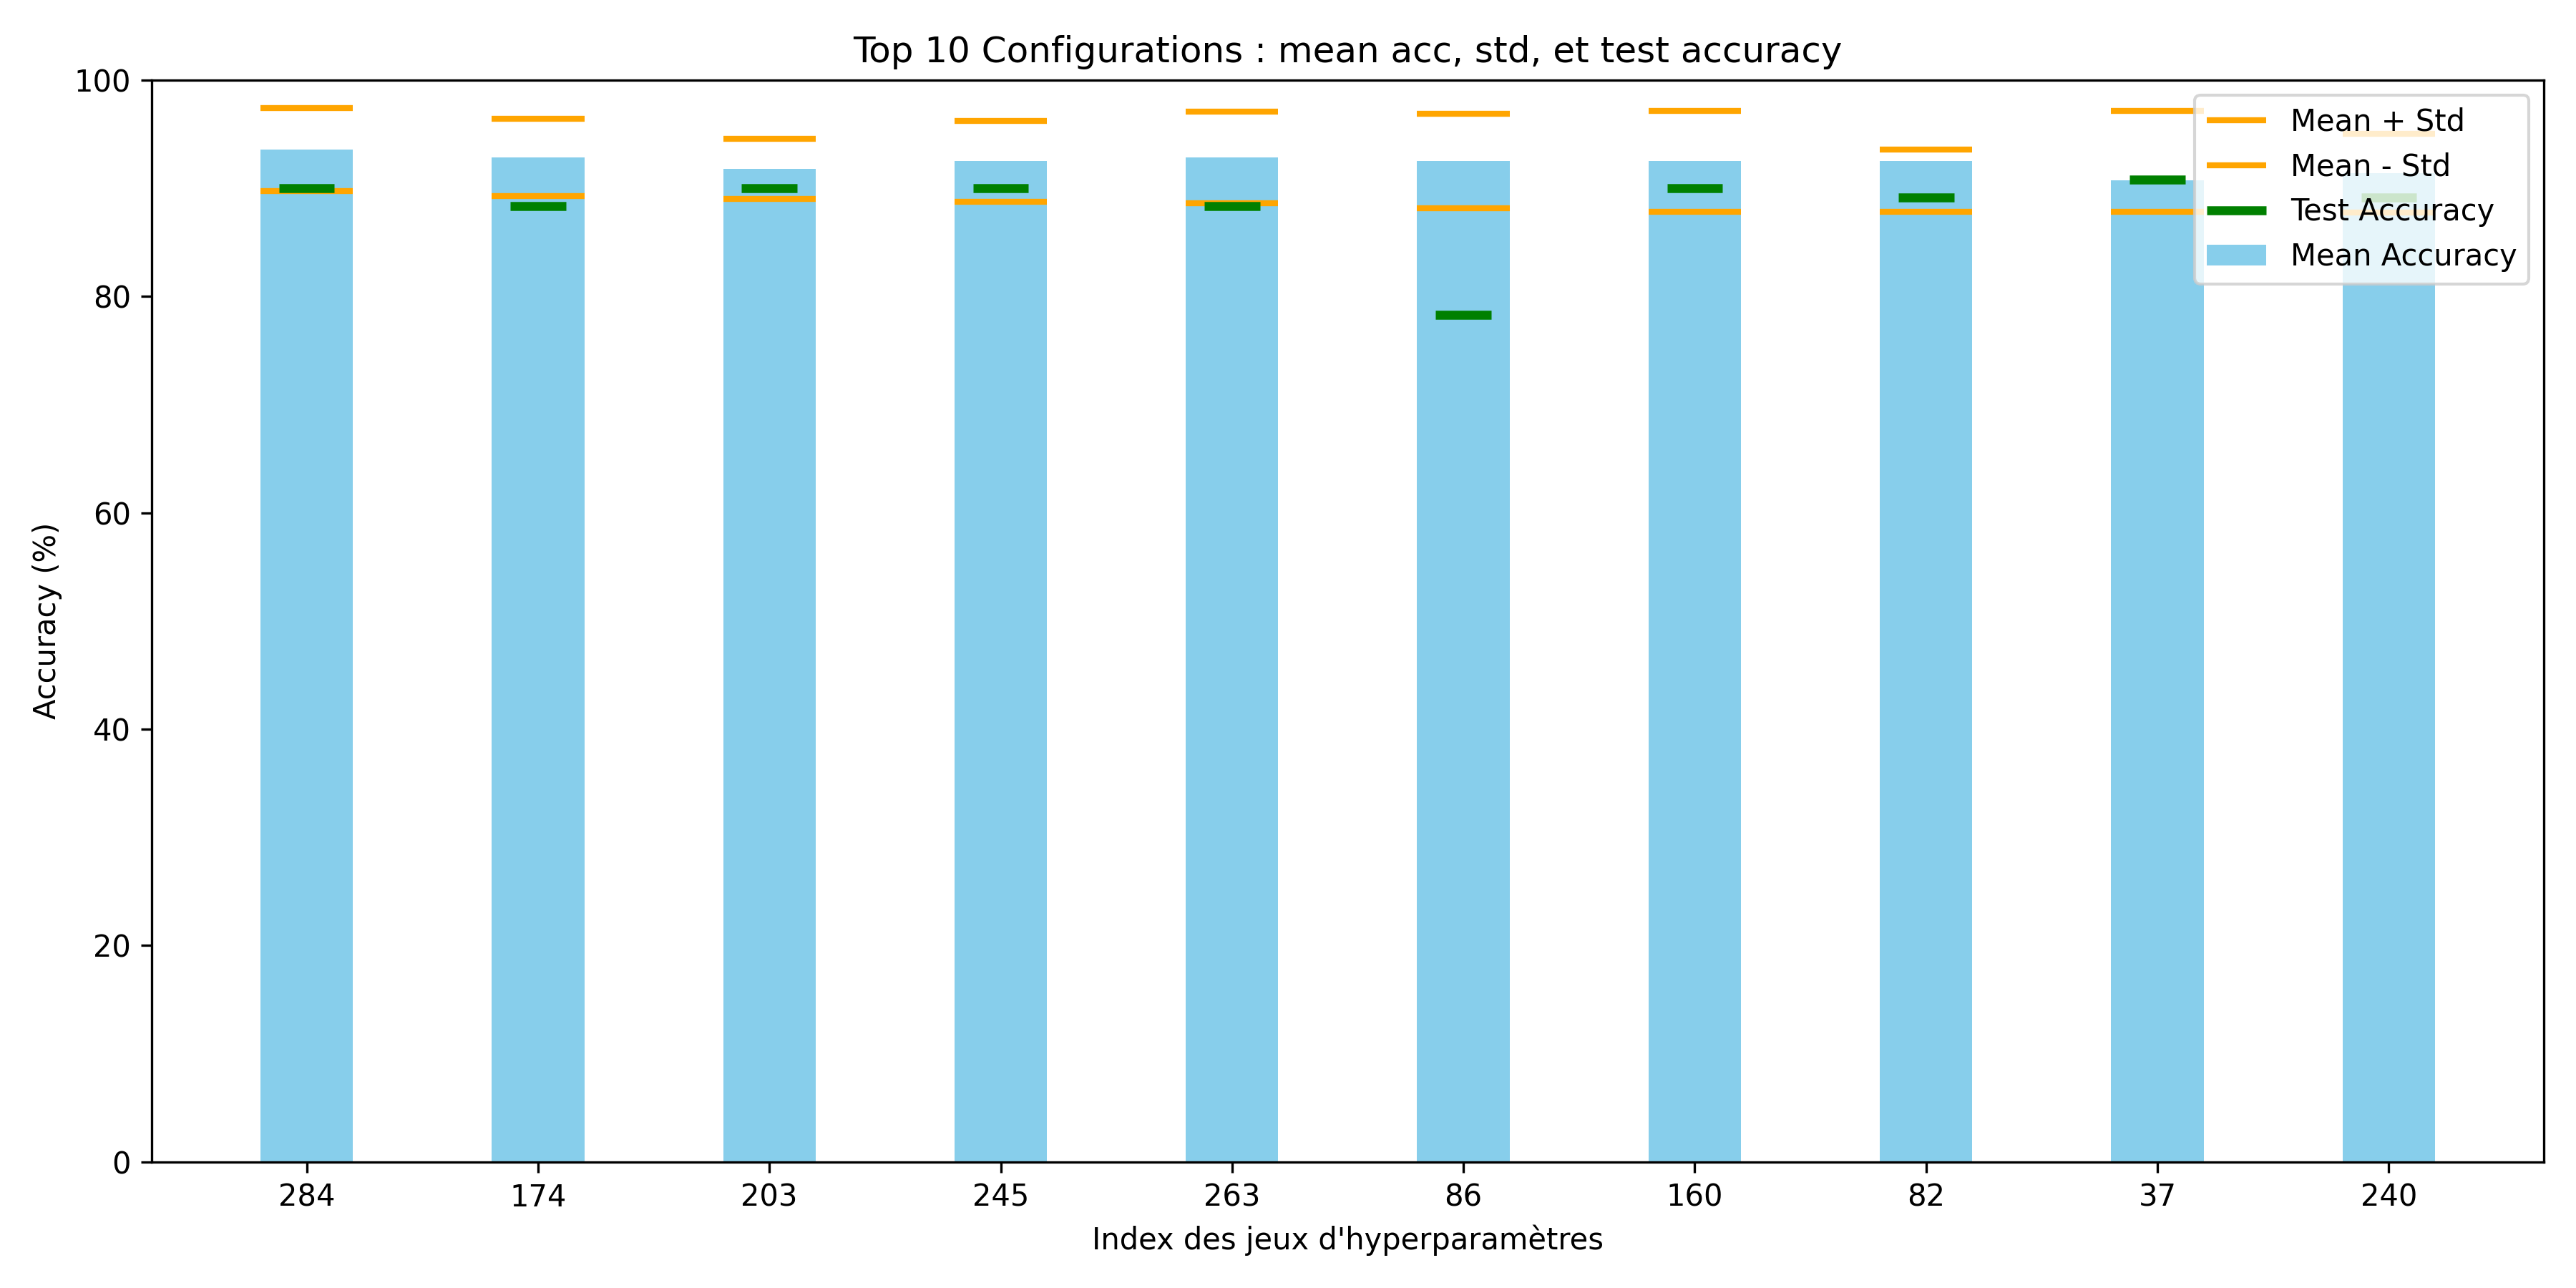

The data file committed next to this chart (first rows):
index_set, mean_acc, std_acc, test_accuracy, estimator_name, num_layers, hidden_size, d_model, nhead, out_channels, dropout, weight_decay, lr, scheduler_factor, batch_size, score
284, 93.6, 3.8, 90.0, Transformer, 2, -, 36, 3, -, 0.125, 1.0e-06, 4.0e-03, 0.6, 36, 89.7
174, 92.9, 3.6, 88.3, Transformer, 2, -, 60, 3, -, 0.025, 5.0e-07, 5.0e-03, 0.5, 28, 89.3
203, 91.8, 2.8, 90.0, Transformer, 2, -, 48, 4, -, 0.15, 5.0e-07, 3.5e-03, 0.6, 28, 89.0
245, 92.5, 3.7, 90.0, Transformer, 3, -, 36, 4, -, 0.125, 1.0e-06, 3.5e-03, 0.5, 32, 88.8
263, 92.9, 4.2, 88.3, Transformer, 2, -, 60, 4, -, 0.175, 2.5e-06, 3.5e-03, 0.6, 32, 88.6
86, 92.5, 4.4, 78.3, Transformer, 2, -, 48, 2, -, 0.125, 1.0e-06, 5.0e-03, 0.5, 28, 88.1
160, 92.5, 4.6, 90.0, Transformer, 2, -, 48, 12, -, 0.05, 2.5e-06, 3.5e-03, 0.5, 32, 87.9
37, 90.7, 2.9, 89.2, Transformer, 2, -, 36, 4, -, 0.075, 1.0e-06, 4.5e-03, 0.5, 32, 87.9
82, 92.5, 4.6, 90.8, Transformer, 2, -, 36, 2, -, 0.125, 7.5e-07, 4.5e-03, 0.5, 36, 87.9
240, 91.4, 3.6, 89.2, Transformer, 2, -, 48, 2, -, 0.025, 5.0e-07, 4.5e-03, 0.4, 28, 87.8
181, 91.4, 3.6, 84.2, Transformer, 2, -, 60, 3, -, 0.05, 2.5e-06, 3.5e-03, 0.6, 36, 87.8
16, 92.5, 4.9, 89.2, Transformer, 2, -, 72, 4, -, 0.125, 5.0e-06, 4.0e-03, 0.4, 36, 87.6
236, 92.9, 5.5, 92.5, Transformer, 2, -, 60, 3, -, 0.0, 1.0e-06, 3.5e-03, 0.4, 28, 87.3
244, 91.1, 4.0, 83.3, Transformer, 3, -, 36, 3, -, 0.05, 5.0e-06, 4.5e-03, 0.4, 32, 87.1
96, 92.1, 5.2, 86.7, Transformer, 2, -, 36, 2, -, 0.175, 5.0e-06, 5.0e-03, 0.5, 36, 86.9
213, 91.4, 4.6, 89.2, Transformer, 3, -, 36, 3, -, 0.025, 2.5e-06, 3.5e-03, 0.5, 36, 86.9
289, 91.4, 4.6, 92.5, Transformer, 2, -, 36, 3, -, 0.025, 5.0e-06, 3.5e-03, 0.4, 32, 86.9
103, 90.4, 3.6, 81.7, Transformer, 2, -, 48, 4, -, 0.125, 5.0e-07, 3.5e-03, 0.6, 36, 86.8
172, 90.4, 3.6, 86.7, Transformer, 2, -, 48, 2, -, 0.175, 2.5e-06, 5.0e-03, 0.5, 32, 86.8
7, 90.7, 4.0, 89.2, Transformer, 2, -, 48, 3, -, 0.175, 5.0e-07, 3.5e-03, 0.6, 28, 86.7
22, 90.7, 4.0, 89.2, Transformer, 2, -, 72, 3, -, 0.075, 5.0e-07, 4.5e-03, 0.4, 36, 86.7
229, 91.8, 5.1, 86.7, Transformer, 2, -, 48, 3, -, 0.0, 2.5e-06, 3.5e-03, 0.4, 28, 86.7
195, 91.8, 5.1, 90.8, Transformer, 2, -, 36, 2, -, 0.15, 5.0e-07, 3.5e-03, 0.4, 28, 86.7
266, 91.4, 4.8, 89.2, Transformer, 2, -, 60, 12, -, 0.1, 5.0e-06, 4.5e-03, 0.4, 32, 86.6
268, 91.4, 4.8, 71.7, Transformer, 2, -, 60, 2, -, 0.0, 2.5e-06, 4.0e-03, 0.4, 36, 86.6
134, 91.4, 4.8, 81.7, Transformer, 2, -, 72, 3, -, 0.175, 5.0e-07, 4.0e-03, 0.5, 36, 86.6
176, 90.7, 4.3, 85.0, Transformer, 2, -, 60, 4, -, 0.025, 5.0e-07, 5.0e-03, 0.5, 28, 86.4
13, 90.7, 4.6, 86.7, Transformer, 2, -, 36, 3, -, 0.075, 2.5e-06, 4.0e-03, 0.5, 36, 86.1
179, 90.4, 4.2, 87.5, Transformer, 2, -, 36, 12, -, 0.1, 7.5e-07, 3.5e-03, 0.4, 32, 86.1
281, 90.7, 4.8, 90.8, Transformer, 3, -, 36, 2, -, 0.05, 2.5e-06, 3.5e-03, 0.4, 36, 85.9
197, 90.7, 4.8, 90.8, Transformer, 2, -, 48, 4, -, 0.175, 1.0e-06, 4.0e-03, 0.5, 28, 85.9
150, 90.7, 4.8, 90.8, Transformer, 3, -, 36, 12, -, 0.15, 2.5e-06, 3.5e-03, 0.4, 36, 85.9
6, 90.7, 4.8, 82.5, Transformer, 2, -, 48, 3, -, 0.05, 1.0e-06, 5.0e-03, 0.6, 28, 85.9
149, 91.4, 5.6, 86.7, Transformer, 2, -, 36, 3, -, 0.125, 5.0e-07, 4.5e-03, 0.4, 32, 85.8
232, 91.4, 5.6, 90.0, Transformer, 2, -, 48, 2, -, 0.125, 2.5e-06, 4.5e-03, 0.5, 32, 85.8
51, 90.4, 4.5, 90.0, Transformer, 2, -, 48, 2, -, 0.075, 5.0e-06, 3.5e-03, 0.6, 36, 85.8
272, 91.4, 5.8, 82.5, Transformer, 2, -, 36, 2, -, 0.1, 1.0e-06, 3.5e-03, 0.4, 36, 85.6
252, 90.7, 5.1, 90.8, Transformer, 2, -, 48, 2, -, 0.075, 5.0e-06, 4.5e-03, 0.6, 36, 85.6
200, 90.7, 5.1, 89.2, Transformer, 3, -, 36, 3, -, 0.075, 5.0e-06, 4.0e-03, 0.4, 28, 85.6
8, 91.8, 6.2, 89.2, Transformer, 2, -, 36, 3, -, 0.15, 5.0e-06, 3.5e-03, 0.4, 32, 85.6
234, 89.6, 4.1, 87.5, Transformer, 2, -, 72, 12, -, 0.175, 7.5e-07, 3.5e-03, 0.6, 32, 85.6
262, 90.4, 4.8, 91.7, Transformer, 2, -, 60, 2, -, 0.1, 5.0e-06, 4.0e-03, 0.5, 28, 85.6
47, 89.3, 3.9, 87.5, Transformer, 2, -, 48, 2, -, 0.175, 7.5e-07, 5.5e-03, 0.6, 36, 85.4
113, 90.7, 5.3, 89.2, Transformer, 2, -, 36, 4, -, 0.05, 7.5e-07, 5.0e-03, 0.4, 32, 85.4
223, 90.7, 5.6, 90.0, Transformer, 2, -, 36, 2, -, 0.0, 7.5e-07, 5.5e-03, 0.5, 32, 85.1
275, 90.7, 5.6, 88.3, Transformer, 2, -, 72, 12, -, 0.175, 7.5e-07, 4.5e-03, 0.5, 36, 85.1
33, 89.3, 4.2, 87.5, Transformer, 2, -, 60, 12, -, 0.05, 7.5e-07, 5.5e-03, 0.5, 36, 85.1
98, 89.3, 4.2, 89.2, Transformer, 2, -, 72, 4, -, 0.1, 5.0e-07, 4.0e-03, 0.4, 32, 85.1
294, 90.4, 5.3, 85.0, Transformer, 2, -, 60, 2, -, 0.1, 2.5e-06, 4.0e-03, 0.6, 32, 85.0
92, 91.1, 6.0, 90.0, Transformer, 3, -, 48, 3, -, 0.125, 7.5e-07, 3.5e-03, 0.5, 36, 85.0
167, 87.9, 2.9, 80.8, Transformer, 3, -, 60, 4, -, 0.175, 1.0e-06, 3.5e-03, 0.6, 36, 85.0
235, 90.0, 5.0, 90.0, Transformer, 2, -, 36, 4, -, 0.025, 2.5e-06, 4.5e-03, 0.4, 36, 85.0
151, 90.0, 5.0, 75.8, Transformer, 2, -, 48, 2, -, 0.075, 2.5e-06, 5.0e-03, 0.4, 28, 85.0
187, 90.7, 5.8, 80.8, Transformer, 2, -, 72, 12, -, 0.1, 7.5e-07, 4.5e-03, 0.5, 28, 84.9
77, 90.4, 5.5, 87.5, Transformer, 2, -, 48, 12, -, 0.125, 7.5e-07, 3.5e-03, 0.5, 28, 84.8
295, 90.4, 5.5, 90.0, Transformer, 2, -, 36, 3, -, 0.0, 7.5e-07, 4.5e-03, 0.6, 32, 84.8
227, 90.4, 5.5, 88.3, Transformer, 2, -, 36, 2, -, 0.125, 5.0e-07, 3.5e-03, 0.6, 36, 84.8
127, 91.4, 6.6, 88.3, Transformer, 2, -, 72, 4, -, 0.125, 1.0e-06, 3.5e-03, 0.6, 32, 84.8
153, 89.3, 4.5, 86.7, Transformer, 3, -, 48, 12, -, 0.075, 5.0e-07, 3.5e-03, 0.5, 36, 84.8
158, 91.1, 6.4, 90.8, Transformer, 2, -, 36, 4, -, 0.125, 2.5e-06, 4.0e-03, 0.5, 32, 84.6
... 240 more rows
